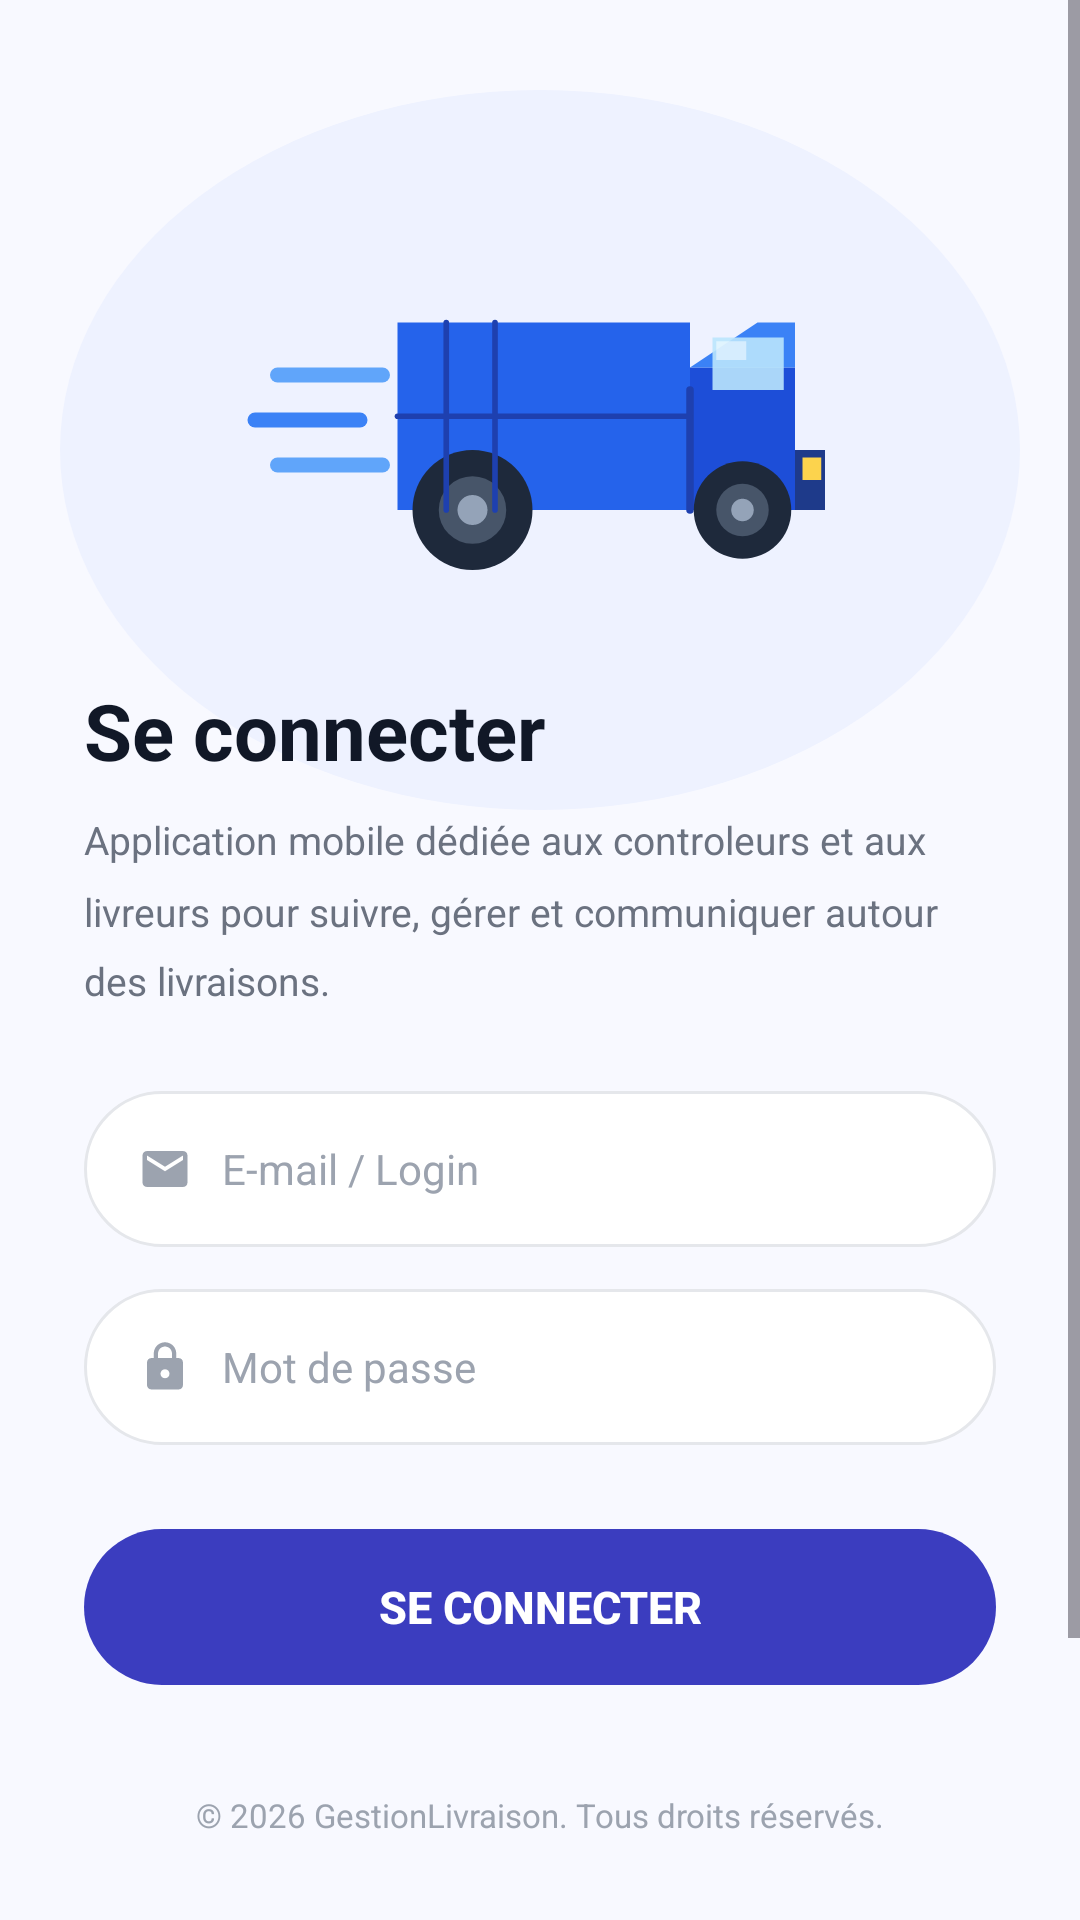

Write the Android layout XML for this screen, with the resource values it uses.
<!-- AndroidManifest.xml: application theme Theme.LivraisonApp -->
<!-- res/layout/activity_login.xml -->
<?xml version="1.0" encoding="utf-8"?>
<ScrollView
    xmlns:android="http://schemas.android.com/apk/res/android"
    android:layout_width="match_parent"
    android:layout_height="match_parent"
    android:fillViewport="true"
    android:background="#F8F9FF">

    <RelativeLayout
        android:layout_width="match_parent"
        android:layout_height="wrap_content"
        android:minHeight="750dp">

        <View
            android:id="@+id/heroBlob"
            android:layout_width="320dp"
            android:layout_height="240dp"
            android:layout_alignParentTop="true"
            android:layout_centerHorizontal="true"
            android:layout_marginTop="30dp"
            android:background="@drawable/bg_hero_blob"/>

        <ImageView
            android:id="@+id/ivTruck"
            android:layout_width="200dp"
            android:layout_height="150dp"
            android:layout_alignParentTop="true"
            android:layout_centerHorizontal="true"
            android:layout_marginTop="60dp"
            android:src="@drawable/ic_truck"
            android:scaleType="fitCenter"
            android:contentDescription="Delivery truck"/>

        <LinearLayout
            android:layout_width="match_parent"
            android:layout_height="wrap_content"
            android:orientation="vertical"
            android:paddingStart="28dp"
            android:paddingEnd="28dp"
            android:layout_below="@id/ivTruck"
            android:layout_marginTop="16dp">

            <TextView
                android:layout_width="wrap_content"
                android:layout_height="wrap_content"
                android:text="Se connecter"
                android:textSize="26sp"
                android:textStyle="bold"
                android:textColor="#111827"
                android:layout_marginBottom="10dp"/>

            <TextView
                android:layout_width="match_parent"
                android:layout_height="wrap_content"
                android:text="Application mobile dédiée aux controleurs et aux livreurs pour suivre, gérer et communiquer autour des livraisons."
                android:textSize="13sp"
                android:textColor="#6B7280"
                android:lineSpacingMultiplier="1.5"
                android:layout_marginBottom="28dp"/>


            <LinearLayout
                android:layout_width="match_parent"
                android:layout_height="52dp"
                android:orientation="horizontal"
                android:background="@drawable/bg_input_pill"
                android:gravity="center_vertical"
                android:paddingStart="18dp"
                android:paddingEnd="18dp"
                android:layout_marginBottom="14dp">

                <ImageView
                    android:layout_width="18dp"
                    android:layout_height="18dp"
                    android:src="@drawable/ic_email"
                    android:layout_marginEnd="10dp"
                    android:contentDescription="Email icon"/>

                <EditText
                    android:id="@+id/etLogin"
                    android:layout_width="0dp"
                    android:layout_height="match_parent"
                    android:layout_weight="1"
                    android:hint="E-mail / Login"
                    android:textSize="14sp"
                    android:textColor="#111827"
                    android:textColorHint="#9CA3AF"
                    android:background="@null"
                    android:inputType="textEmailAddress"
                    android:importantForAutofill="no"
                    android:singleLine="true"/>
            </LinearLayout>


            <LinearLayout
                android:layout_width="match_parent"
                android:layout_height="52dp"
                android:orientation="horizontal"
                android:background="@drawable/bg_input_pill"
                android:gravity="center_vertical"
                android:paddingStart="18dp"
                android:paddingEnd="18dp"
                android:layout_marginBottom="28dp">

                <ImageView
                    android:layout_width="18dp"
                    android:layout_height="18dp"
                    android:src="@drawable/ic_lock"
                    android:layout_marginEnd="10dp"
                    android:contentDescription="Lock icon"/>

                <EditText
                    android:id="@+id/etPassword"
                    android:layout_width="0dp"
                    android:layout_height="match_parent"
                    android:layout_weight="1"
                    android:hint="Mot de passe"
                    android:textSize="14sp"
                    android:textColor="#111827"
                    android:textColorHint="#9CA3AF"
                    android:background="@null"
                    android:inputType="textPassword"
                    android:importantForAutofill="no"
                    android:singleLine="true"/>
            </LinearLayout>


            <Button
                android:id="@+id/btnLogin"
                android:layout_width="match_parent"
                android:layout_height="52dp"
                android:text="Se connecter"
                android:textColor="#FFFFFF"
                android:textSize="15sp"
                android:textStyle="bold"
                android:background="@drawable/bg_btn_blue_pill"
                android:stateListAnimator="@null"
                android:elevation="0dp"
                android:layout_marginBottom="36dp"/>

            <TextView
                android:layout_width="match_parent"
                android:layout_height="wrap_content"
                android:text="© 2026 GestionLivraison. Tous droits réservés."
                android:textSize="11sp"
                android:textColor="#9CA3AF"
                android:gravity="center"
                android:layout_marginBottom="24dp"/>

        </LinearLayout>
    </RelativeLayout>
</ScrollView>
<!-- resources referenced by this layout -->
<resources>
  <!-- drawable bg_btn_blue_pill (drawable) -->
  <?xml version="1.0" encoding="utf-8"?>
  <shape xmlns:android="http://schemas.android.com/apk/res/android">
      <solid android:color="#3B3DBF"/>
      <corners android:radius="50dp"/>
  </shape>
  <!-- drawable bg_hero_blob (drawable) -->
  <?xml version="1.0" encoding="utf-8"?>
  <shape xmlns:android="http://schemas.android.com/apk/res/android"
      android:shape="oval">
      <solid android:color="#EEF2FF"/>
      <size
          android:width="320dp"
          android:height="260dp"/>
  </shape>
  <!-- drawable bg_input_pill (drawable) -->
  <?xml version="1.0" encoding="utf-8"?>
  <shape xmlns:android="http://schemas.android.com/apk/res/android">
      <solid android:color="#FFFFFF"/>
      <corners android:radius="50dp"/>
      <stroke
          android:width="1dp"
          android:color="#E5E7EB"/>
  </shape>
  <!-- drawable ic_email (drawable) -->
  <?xml version="1.0" encoding="utf-8"?>
  <vector xmlns:android="http://schemas.android.com/apk/res/android"
      android:width="20dp"
      android:height="20dp"
      android:viewportWidth="24"
      android:viewportHeight="24">
      <path
          android:pathData="M20,4H4C2.9,4 2,4.9 2,6V18C2,19.1 2.9,20 4,20H20C21.1,20 22,19.1 22,18V6C22,4.9 21.1,4 20,4ZM20,8L12,13L4,8V6L12,11L20,6V8Z"
          android:fillColor="#9CA3AF"/>
  </vector>
  <!-- drawable ic_lock (drawable) -->
  <?xml version="1.0" encoding="utf-8"?>
  <vector xmlns:android="http://schemas.android.com/apk/res/android"
      android:width="20dp"
      android:height="20dp"
      android:viewportWidth="24"
      android:viewportHeight="24">
      <path
          android:pathData="M18,8H17V6C17,3.24 14.76,1 12,1C9.24,1 7,3.24 7,6V8H6C4.9,8 4,8.9 4,10V20C4,21.1 4.9,22 6,22H18C19.1,22 20,21.1 20,20V10C20,8.9 19.1,8 18,8ZM12,17C10.9,17 10,16.1 10,15C10,13.9 10.9,13 12,13C13.1,13 14,13.9 14,15C14,16.1 13.1,17 12,17ZM15.1,8H8.9V6C8.9,4.29 10.29,2.9 12,2.9C13.71,2.9 15.1,4.29 15.1,6V8Z"
          android:fillColor="#9CA3AF"/>
  </vector>
  <!-- drawable ic_truck: vector/xml drawable (drawable, 3051 chars, omitted) -->
  <style name="Theme.LivraisonApp" parent="Base.Theme.LivraisonApp" />
  <style name="Base.Theme.LivraisonApp" parent="Theme.Material3.DayNight.NoActionBar">
          
          
      </style>
</resources>
